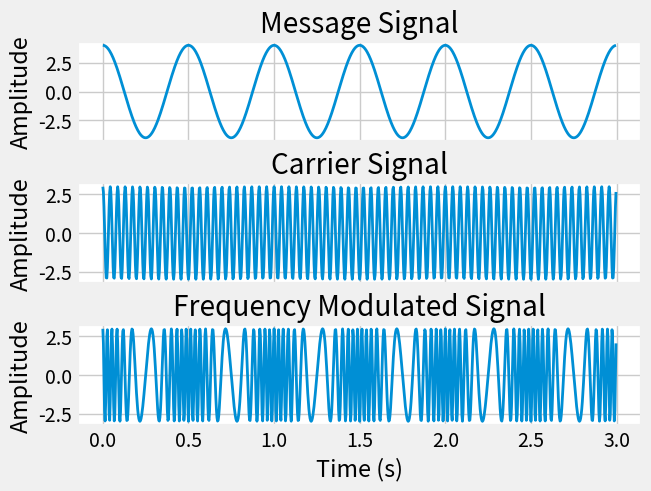
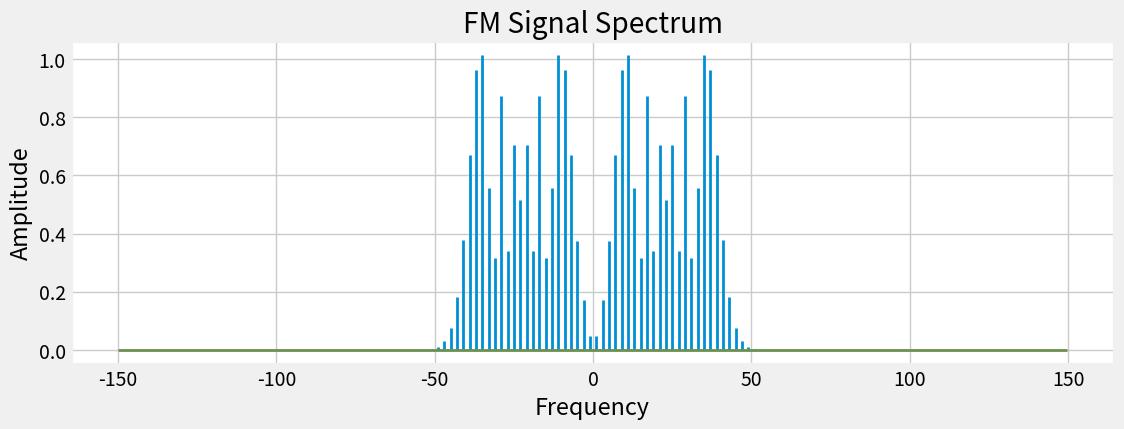

Write the Python code that produced these figures, in order.
import numpy as np
import matplotlib.pyplot as plt
import matplotlib as mpl

plt.style.use("fivethirtyeight")
mpl.rcParams["lines.linewidth"] = 2
mpl.rcParams["axes.facecolor"] = "white"
mpl.rcParams["figure.facecolor"] = "white"

def get_mag_spectrum(x):
	N = len(x)
	magnitude = 2 * np.abs(np.fft.fft(x)) / N
	magnitude[0] = magnitude[0] / 2
	frequencies = np.fft.fftfreq(N, d=Ts)
	return frequencies, magnitude

fs = 300 	# sampling frequency
Ts = 1 / fs # sampling interval
t = np.arange(0, 3, Ts)
N = len(t)
fm = 2
fc = 23
am = 4
ac = 3

message = am * np.cos(2 * np.pi * fm * t)
carrier = ac * np.cos(2 * np.pi * fc * t)
kf = 4
mod_index = kf * am / fm
fm_mod = ac * np.cos(2 * np.pi * fc * t 
	+ mod_index * np.sin(2 * np.pi * fm * t))


print(f"Modulation index: {mod_index}")
fig, axs = plt.subplots(3, 1, sharex=True, layout="constrained")
for ax in axs.flatten():
	ax.set_ylabel("Amplitude")
	ax.grid(True)

axs[0].plot(t, message)
axs[0].set_title("Message Signal")

axs[1].plot(t, carrier)
axs[1].set_title("Carrier Signal")

axs[2].plot(t, fm_mod)
axs[2].set_title("Frequency Modulated Signal")
axs[2].set_xlabel("Time (s)") 

# Frequency spectrum
fig, ax = plt.subplots(1, figsize=(12, 4))
ax.stem(*get_mag_spectrum(fm_mod), markerfmt="")
ax.set_xlabel("Frequency");
ax.set_ylabel("Amplitude");
ax.set_title("FM Signal Spectrum")
plt.show()